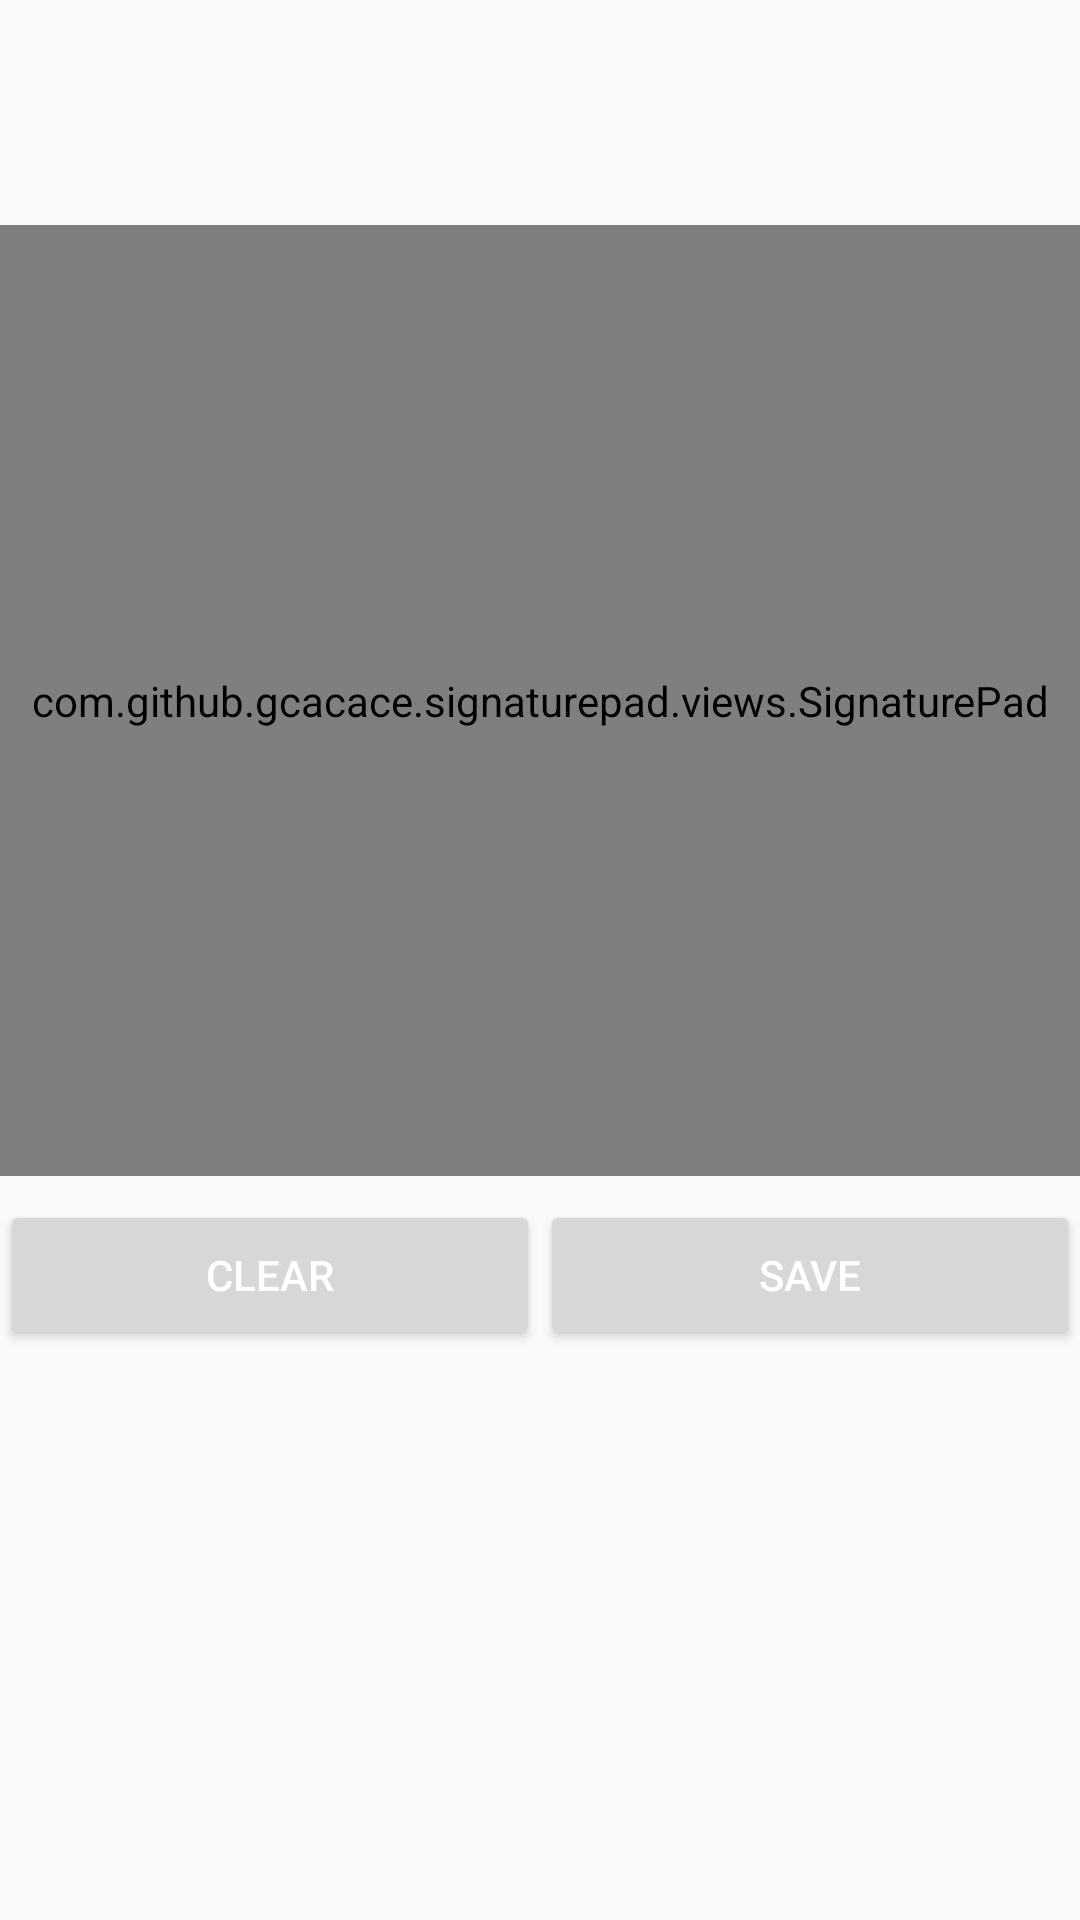

Here is an Android app screen rendered from its layout file. Give the layout XML and the strings, colors and styles it references.
<!-- AndroidManifest.xml: application theme Theme.INFORMATION -->
<!-- res/layout/fragment_coacher_dmcssignature.xml -->
<?xml version="1.0" encoding="utf-8"?>
<FrameLayout xmlns:android="http://schemas.android.com/apk/res/android"
    xmlns:tools="http://schemas.android.com/tools"
    android:layout_width="match_parent"
    android:layout_height="match_parent"
    xmlns:app="http://schemas.android.com/apk/res-auto"
    tools:context=".fragments.coacher_dmcssignature">

    <TextView
        android:textSize="25dp"
        android:textAlignment="center"
        android:padding="0dp"
        android:textColor="@color/gray"
        android:textStyle="italic"
        android:layout_marginTop="325dp"
        android:layout_width="match_parent"
        android:layout_height="wrap_content"
        android:text="___________________________________" />
    <TextView
        android:textSize="25dp"
        android:textAlignment="center"
        android:padding="0dp"
        android:textColor="@color/gray"
        android:textStyle="italic"
        android:layout_marginTop="350dp"
        android:layout_width="match_parent"
        android:layout_height="wrap_content"
        android:text="coach signature" />

    <LinearLayout
        android:layout_width="match_parent"
        android:layout_height="wrap_content"
        android:orientation="horizontal">

        <Button
            android:id="@+id/btncleardmcs"
            android:layout_width="wrap_content"
            android:layout_height="50dp"
            android:layout_marginTop="400dp"
            android:layout_weight="1"
            android:text="clear"
            android:textColor="@color/white" />

        <Button
            android:id="@+id/btnSaveddmcs"
            android:layout_width="wrap_content"
            android:layout_height="50dp"
            android:layout_marginTop="400dp"
            android:layout_weight="1"
            android:text="save"
            android:textColor="@color/white" />

    </LinearLayout>

    <com.github.gcacace.signaturepad.views.SignaturePad
        android:id="@+id/signaturePaddmcs"
        android:layout_width="match_parent"
        android:layout_height="317dp"
        android:layout_marginTop="75dp"
        app:penMinWidth="7dp" />

</FrameLayout>
<!-- resources referenced by this layout -->
<resources>
  <color name="gray">#3E3D40</color>
  <color name="white">#FFFFFFFF</color>
  <style name="Theme.INFORMATION" parent="Theme.AppCompat.Light.NoActionBar">
      // affected by dark mode
  
          
          <item name="colorPrimary">@color/gray</item>
          <item name="colorPrimaryVariant">@color/gray</item>
          <item name="colorOnPrimary">@color/white</item>
          
          <item name="colorSecondary">@color/teal_200</item>
          <item name="colorSecondaryVariant">@color/teal_700</item>
          <item name="colorOnSecondary">@color/black</item>
          
          <item name="android:statusBarColor" tools:targetApi="l">?attr/colorPrimaryVariant</item>
          
      </style>
  <color name="teal_200">#FF03DAC5</color>
  <color name="teal_700">#FF018786</color>
  <color name="black">#FF000000</color>
</resources>
